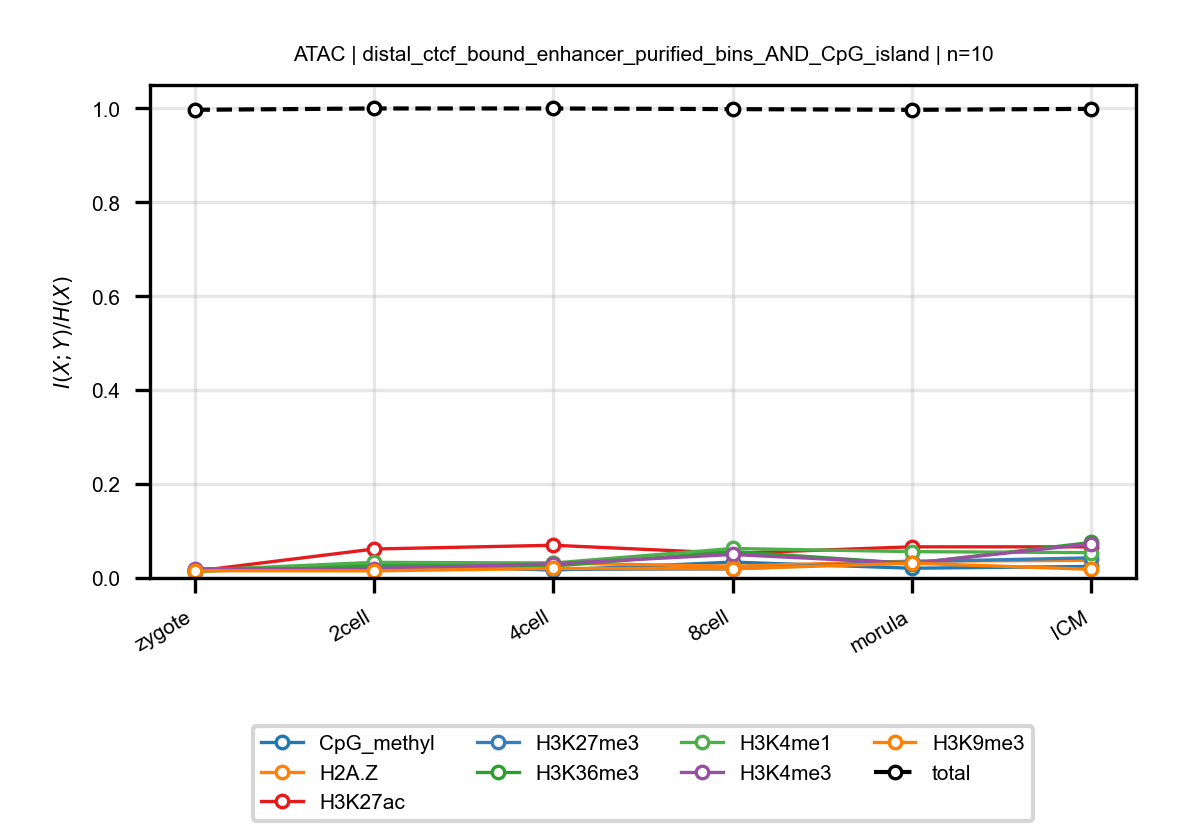

The data file committed next to this chart (first rows):
anchor, target, n_bins, stage, block, normalized_mi
ATAC, CpG_methyl, 10, zygote, distal_ctcf_bound_enhancer_purified_bins…, 0.01532
ATAC, CpG_methyl, 10, 2cell, distal_ctcf_bound_enhancer_purified_bins…, 0.02979
ATAC, CpG_methyl, 10, 4cell, distal_ctcf_bound_enhancer_purified_bins…, 0.01664
ATAC, CpG_methyl, 10, 8cell, distal_ctcf_bound_enhancer_purified_bins…, 0.03379
ATAC, CpG_methyl, 10, morula, distal_ctcf_bound_enhancer_purified_bins…, 0.02076
ATAC, CpG_methyl, 10, ICM, distal_ctcf_bound_enhancer_purified_bins…, 0.02458
ATAC, H2A.Z, 10, zygote, distal_ctcf_bound_enhancer_purified_bins…, 0.01772
ATAC, H2A.Z, 10, 2cell, distal_ctcf_bound_enhancer_purified_bins…, 0.02824
ATAC, H2A.Z, 10, 4cell, distal_ctcf_bound_enhancer_purified_bins…, 0.03169
ATAC, H2A.Z, 10, 8cell, distal_ctcf_bound_enhancer_purified_bins…, 0.02511
ATAC, H2A.Z, 10, morula, distal_ctcf_bound_enhancer_purified_bins…, 0.03594
ATAC, H2A.Z, 10, ICM, distal_ctcf_bound_enhancer_purified_bins…, 0.03752
ATAC, H3K27ac, 10, zygote, distal_ctcf_bound_enhancer_purified_bins…, 0.01427
ATAC, H3K27ac, 10, 2cell, distal_ctcf_bound_enhancer_purified_bins…, 0.06167
ATAC, H3K27ac, 10, 4cell, distal_ctcf_bound_enhancer_purified_bins…, 0.06969
ATAC, H3K27ac, 10, 8cell, distal_ctcf_bound_enhancer_purified_bins…, 0.05251
ATAC, H3K27ac, 10, morula, distal_ctcf_bound_enhancer_purified_bins…, 0.06633
ATAC, H3K27ac, 10, ICM, distal_ctcf_bound_enhancer_purified_bins…, 0.0663
ATAC, H3K27me3, 10, zygote, distal_ctcf_bound_enhancer_purified_bins…, 0.018
ATAC, H3K27me3, 10, 2cell, distal_ctcf_bound_enhancer_purified_bins…, 0.0256
ATAC, H3K27me3, 10, 4cell, distal_ctcf_bound_enhancer_purified_bins…, 0.01825
ATAC, H3K27me3, 10, 8cell, distal_ctcf_bound_enhancer_purified_bins…, 0.01925
ATAC, H3K27me3, 10, morula, distal_ctcf_bound_enhancer_purified_bins…, 0.03483
ATAC, H3K27me3, 10, ICM, distal_ctcf_bound_enhancer_purified_bins…, 0.04287
ATAC, H3K36me3, 10, zygote, distal_ctcf_bound_enhancer_purified_bins…, 0.01354
ATAC, H3K36me3, 10, 2cell, distal_ctcf_bound_enhancer_purified_bins…, 0.02815
ATAC, H3K36me3, 10, 4cell, distal_ctcf_bound_enhancer_purified_bins…, 0.02533
ATAC, H3K36me3, 10, 8cell, distal_ctcf_bound_enhancer_purified_bins…, 0.05637
ATAC, H3K36me3, 10, morula, distal_ctcf_bound_enhancer_purified_bins…, 0.03081
ATAC, H3K36me3, 10, ICM, distal_ctcf_bound_enhancer_purified_bins…, 0.07567
ATAC, H3K4me1, 10, zygote, distal_ctcf_bound_enhancer_purified_bins…, 0.01631
ATAC, H3K4me1, 10, 2cell, distal_ctcf_bound_enhancer_purified_bins…, 0.03325
ATAC, H3K4me1, 10, 4cell, distal_ctcf_bound_enhancer_purified_bins…, 0.03181
ATAC, H3K4me1, 10, 8cell, distal_ctcf_bound_enhancer_purified_bins…, 0.06279
ATAC, H3K4me1, 10, morula, distal_ctcf_bound_enhancer_purified_bins…, 0.05614
ATAC, H3K4me1, 10, ICM, distal_ctcf_bound_enhancer_purified_bins…, 0.05395
ATAC, H3K4me3, 10, zygote, distal_ctcf_bound_enhancer_purified_bins…, 0.01958
ATAC, H3K4me3, 10, 2cell, distal_ctcf_bound_enhancer_purified_bins…, 0.01993
ATAC, H3K4me3, 10, 4cell, distal_ctcf_bound_enhancer_purified_bins…, 0.03025
ATAC, H3K4me3, 10, 8cell, distal_ctcf_bound_enhancer_purified_bins…, 0.04999
ATAC, H3K4me3, 10, morula, distal_ctcf_bound_enhancer_purified_bins…, 0.03122
ATAC, H3K4me3, 10, ICM, distal_ctcf_bound_enhancer_purified_bins…, 0.07272
ATAC, H3K9me3, 10, zygote, distal_ctcf_bound_enhancer_purified_bins…, 0.01551
ATAC, H3K9me3, 10, 2cell, distal_ctcf_bound_enhancer_purified_bins…, 0.01515
ATAC, H3K9me3, 10, 4cell, distal_ctcf_bound_enhancer_purified_bins…, 0.02045
ATAC, H3K9me3, 10, 8cell, distal_ctcf_bound_enhancer_purified_bins…, 0.01971
ATAC, H3K9me3, 10, morula, distal_ctcf_bound_enhancer_purified_bins…, 0.03142
ATAC, H3K9me3, 10, ICM, distal_ctcf_bound_enhancer_purified_bins…, 0.0185
ATAC, total, 10, zygote, distal_ctcf_bound_enhancer_purified_bins…, 0.9971
ATAC, total, 10, 2cell, distal_ctcf_bound_enhancer_purified_bins…, 1
ATAC, total, 10, 4cell, distal_ctcf_bound_enhancer_purified_bins…, 1
ATAC, total, 10, 8cell, distal_ctcf_bound_enhancer_purified_bins…, 0.9986
ATAC, total, 10, morula, distal_ctcf_bound_enhancer_purified_bins…, 0.9971
ATAC, total, 10, ICM, distal_ctcf_bound_enhancer_purified_bins…, 0.9992
